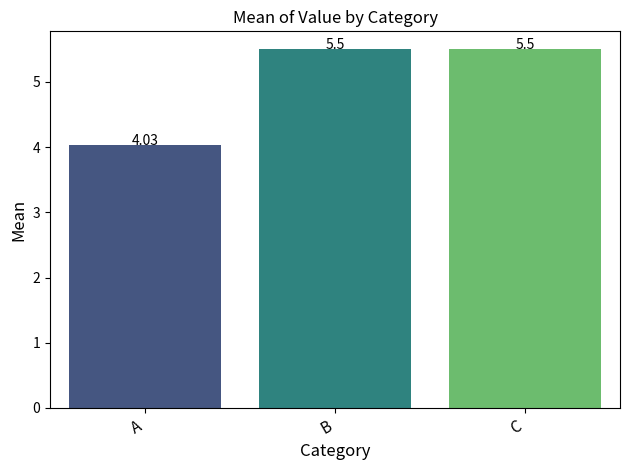

This figure's Python source:
import pandas as pd
import seaborn as sns
import matplotlib.pyplot as plt
from typing import Optional

def to_title_case(string: str) -> str:
    return string.replace('_', ' ').title()

def check_input(data: pd.DataFrame, x: str, y: Optional[str]) -> None:
    if x not in data.columns or (y and y not in data.columns):
        raise ValueError(f"Column '{x if x not in data.columns else y}' not found in data frame.")

def stat_bar(data: pd.DataFrame, x: str, y: Optional[str] = None, stat_type: Optional[str] = None, 
             show_labels: bool = True, x_labels: Optional[str] = None, y_labels: Optional[str] = None, 
             show_title: bool = True, text_size: int = 12, bar_width: float = 0.8, 
             color_palette: str = 'viridis') -> None:
    """
    Creates a bar plot with various customization options.
    
    Parameters:
    data (pd.DataFrame): Data frame containing the data.
    x (str): Name of the categorical variable.
    y (str, optional): Name of the continuous variable. Defaults to None.
    stat_type (str, optional): Summary statistic type ("sum", "mean", "median", "min", "max"). Defaults to None.
    show_labels (bool, optional): Whether to show labels on the bars. Defaults to True.
    x_labels (str, optional): Label for the x-axis. Defaults to None.
    y_labels (str, optional): Label for the y-axis. Defaults to None.
    show_title (bool, optional): Whether to show title. Defaults to True.
    text_size (int, optional): Text size for the labels and title. Defaults to 12.
    bar_width (float, optional): Width of the bars. Defaults to 0.8.
    color_palette (str, optional): Seaborn color palette to use. Defaults to 'viridis'.
    
    Returns:
    None
    """
    
    stat_functions = ["sum", "mean", "median", "min", "max"]
    
    check_input(data, x, y)

    if stat_type and stat_type not in stat_functions:
        raise ValueError(f"Invalid stat_type '{stat_type}'. Choose one of the following: {', '.join(stat_functions)}.")

    data = data.copy()
    data[x] = data[x].astype(str).apply(to_title_case)
    
    if y:
        data[y].fillna(data[y].mean(), inplace=True)
        if stat_type:
            data_stat = data.groupby(x, as_index=False).agg({y: stat_type})
        else:
            data_stat = data.groupby(x, as_index=False).agg({y: 'size'})
        data_stat[y] = data_stat[y].round(2)
    else:
        data_stat = data[x].value_counts().reset_index()
        data_stat.columns = [x, 'count']
    
    plt.figure()
    plot = sns.barplot(x=x, y=y if y else 'count', data=data_stat, errcolor='none', palette=color_palette, width=bar_width)
    
    if show_labels:
        for index, row in data_stat.iterrows():
            plot.text(row.name, row[y] if y else row['count'], round(row[y], 2) if y else round(row['count'], 2), color='black', ha="center", fontsize=text_size-2)
    
    if show_title:
        title = f'{to_title_case(stat_type) if stat_type else "Count"} of {to_title_case(y) if y else ""} by {to_title_case(x)}'.strip()
        plt.title(title, fontsize=text_size)
    
    plt.xlabel(x_labels if x_labels else to_title_case(x), fontsize=text_size)
    plt.ylabel(y_labels if y_labels else (to_title_case(stat_type) if stat_type else 'Count'), fontsize=text_size)
    plt.xticks(rotation=30, ha='right', fontsize=text_size-1)
    plt.tight_layout()
    plt.show()

# Example usage
data = pd.DataFrame({
    'category': ['a', 'b', 'a', 'c', 'b', 'c', 'a', 'b'],
    'value': [1.1, 2.2, 3.3, 4.4, 5.5, 6.6, 7.7, 8.8]
})

stat_bar(data, 'category', 'value', 'mean')
